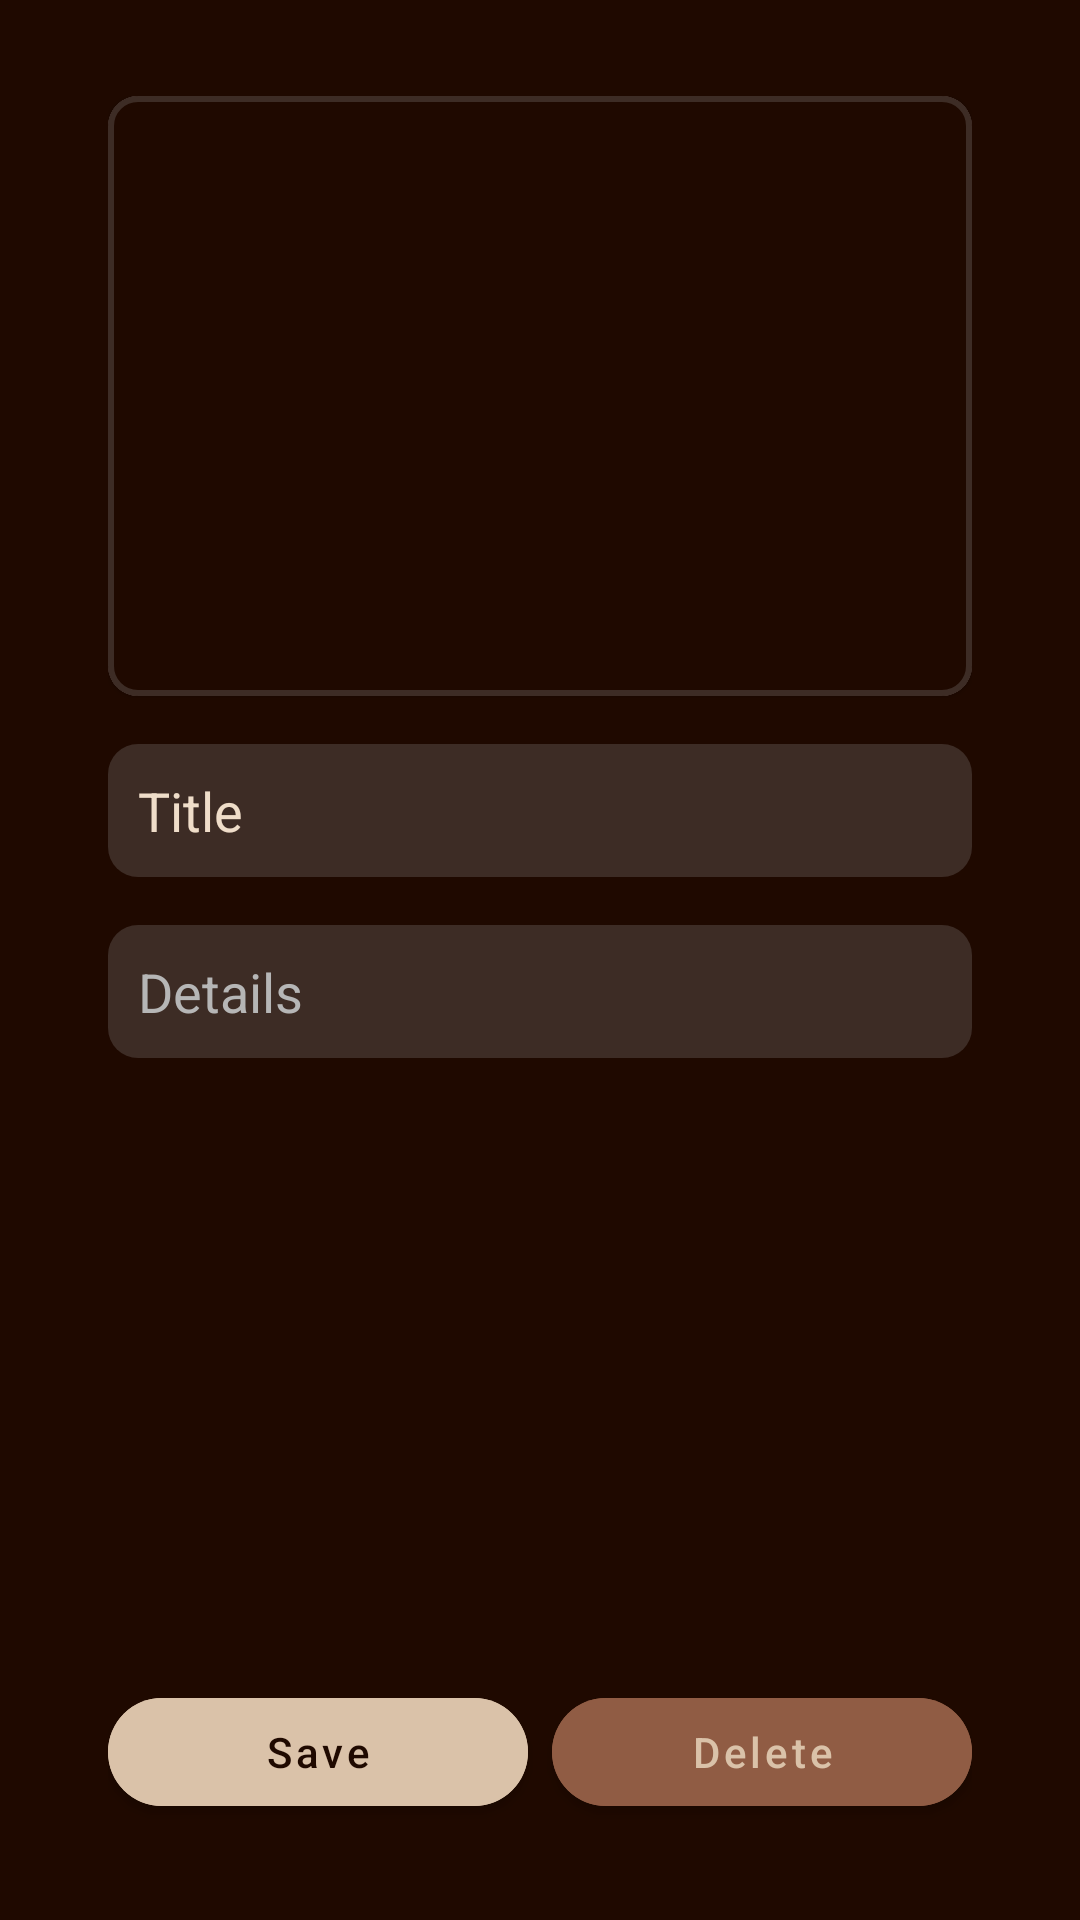

Layout XML and referenced resources for this Android screen:
<!-- AndroidManifest.xml: application theme Theme.CoffeeApp -->
<!-- res/layout/fragment_edit_roast.xml -->
<?xml version="1.0" encoding="utf-8"?>
<layout>

    <androidx.constraintlayout.widget.ConstraintLayout xmlns:android="http://schemas.android.com/apk/res/android"
        xmlns:app="http://schemas.android.com/apk/res-auto"
        xmlns:tools="http://schemas.android.com/tools"
        android:layout_width="match_parent"
        android:layout_height="match_parent"
        android:background="@color/smoky"
        tools:context=".ui.presentation.roast.EditRoastFragment">

        <androidx.constraintlayout.widget.Guideline
            android:id="@+id/guidelineTop"
            android:layout_width="wrap_content"
            android:layout_height="wrap_content"
            android:orientation="horizontal"
            app:layout_constraintGuide_percent="0.05" />

        <androidx.constraintlayout.widget.Guideline
            android:id="@+id/guidelineBottom"
            android:layout_width="wrap_content"
            android:layout_height="wrap_content"
            android:orientation="horizontal"
            app:layout_constraintGuide_percent="0.95" />

        <androidx.constraintlayout.widget.Guideline
            android:id="@+id/guidelineLeft"
            android:layout_width="wrap_content"
            android:layout_height="wrap_content"
            android:orientation="vertical"
            app:layout_constraintGuide_percent="0.1" />

        <androidx.constraintlayout.widget.Guideline
            android:id="@+id/guidelineRight"
            android:layout_width="wrap_content"
            android:layout_height="wrap_content"
            android:orientation="vertical"
            app:layout_constraintGuide_percent="0.9" />

        <ScrollView
            android:layout_width="0dp"
            android:layout_height="0dp"
            app:layout_constraintBottom_toTopOf="@id/llBtns"
            app:layout_constraintEnd_toStartOf="@id/guidelineRight"
            app:layout_constraintStart_toEndOf="@id/guidelineLeft"
            app:layout_constraintTop_toBottomOf="@id/guidelineTop">

            <LinearLayout
                android:layout_width="match_parent"
                android:layout_height="wrap_content"
                android:orientation="vertical">

                <com.google.android.material.card.MaterialCardView
                    android:id="@+id/cvImage"
                    android:layout_width="match_parent"
                    android:layout_height="wrap_content"
                    app:cardCornerRadius="10dp"
                    app:strokeColor="@color/chocolate"
                    app:strokeWidth="2dp">

                    <ImageView
                        android:id="@+id/ivRoastImage"
                        android:layout_width="match_parent"
                        android:layout_height="200dp"
                        android:clickable="true"
                        android:scaleType="centerCrop"
                        android:src="@color/smoky" />
                </com.google.android.material.card.MaterialCardView>

                <EditText
                    android:id="@+id/etTitle"
                    android:layout_width="match_parent"
                    android:layout_height="wrap_content"
                    android:layout_marginTop="16dp"
                    android:background="@drawable/add_drink_bean_input"
                    android:hint="Title"
                    android:padding="10dp"
                    android:textColor="@color/almond"
                    android:textColorHint="@color/almond" />

                <EditText
                    android:id="@+id/etDetails"
                    android:layout_width="match_parent"
                    android:layout_height="wrap_content"
                    android:layout_marginTop="16dp"
                    android:autoSizeTextType="uniform"
                    android:background="@drawable/add_drink_bean_input"
                    android:gravity="top"
                    android:hint="Details"
                    android:padding="10dp"
                    android:textColor="@color/grey"
                    android:textColorHint="@color/grey" />
            </LinearLayout>
        </ScrollView>

        <LinearLayout
            android:id="@+id/llBtns"
            android:layout_width="0dp"
            android:layout_height="wrap_content"
            android:weightSum="2"
            app:layout_constraintBottom_toTopOf="@id/guidelineBottom"
            app:layout_constraintEnd_toEndOf="@id/guidelineRight"
            app:layout_constraintStart_toStartOf="@id/guidelineLeft">

            <com.google.android.material.button.MaterialButton
                android:id="@+id/btnSave"
                android:layout_width="0dp"
                android:layout_height="wrap_content"
                android:layout_weight="1"
                android:backgroundTint="@color/beige"
                android:text="Save"
                android:textAllCaps="false"
                android:textColor="@color/smoky"
                app:cornerRadius="50dp" />

            <com.google.android.material.button.MaterialButton
                android:id="@+id/btnDelete"
                android:layout_width="0dp"
                android:layout_height="wrap_content"
                android:layout_marginStart="8dp"
                android:layout_weight="1"
                android:backgroundTint="@color/chestnut"
                android:text="Delete"
                android:textAllCaps="false"
                android:textColor="@color/beige"
                app:cornerRadius="50dp" />
        </LinearLayout>


    </androidx.constraintlayout.widget.ConstraintLayout>
</layout>
<!-- resources referenced by this layout -->
<resources>
  <color name="almond">#efddc9</color>
  <color name="beige">#DAC2A9</color>
  <color name="chestnut">#905c44</color>
  <color name="chocolate">#3d2c25</color>
  <color name="grey">#B6B6B6</color>
  <color name="smoky">#1f0900</color>
  <!-- drawable add_drink_bean_input (drawable) -->
  <?xml version="1.0" encoding="utf-8"?>
  <selector xmlns:android="http://schemas.android.com/apk/res/android">
      <item android:state_enabled="true" android:state_focused="true">
          <shape android:shape="rectangle">
              <solid android:color="@color/chocolate"/>
  
              <corners android:radius="10dp" />
          </shape>
      </item>
      <item android:state_enabled="true">
          <shape android:shape="rectangle">
              <solid android:color="@color/chocolate"/>
  
              <corners android:radius="10dp" />
          </shape>
      </item>
  </selector>
  <style name="Theme.CoffeeApp" parent="Theme.MaterialComponents.DayNight.DarkActionBar">
          
          <item name="colorPrimary">@color/smoky</item>
          <item name="colorPrimaryVariant">@color/smoky</item>
          <item name="colorOnPrimary">@color/white</item>
          
          <item name="colorSecondary">@color/teal_200</item>
          <item name="colorSecondaryVariant">@color/teal_700</item>
          <item name="colorOnSecondary">@color/black</item>
          
          <item name="android:statusBarColor">?attr/colorPrimaryVariant</item>
          
      </style>
  <color name="white">#FFFFFFFF</color>
  <color name="teal_200">#FF03DAC5</color>
  <color name="teal_700">#FF018786</color>
  <color name="black">#FF000000</color>
</resources>
